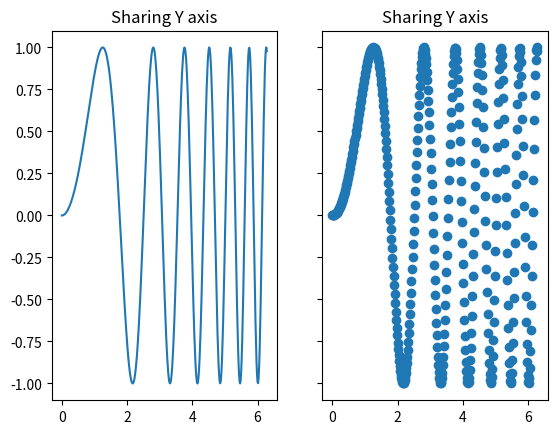

The matplotlib source for this figure:
import numpy as np
import matplotlib.pyplot as plt

# First create some toy data:
x = np.linspace(0, 2*np.pi, 400)
y = np.sin(x**2)

# Create just a figure and only one subplot
# fig, ax = plt.subplots()
# ax.plot(x, y)
# ax.set_title('Simple plot')

# Create two subplots and unpack the output array immediately
f, (ax1, ax2) = plt.subplots(1, 2, sharey=True)
ax1.plot(x, y)
ax1.set_title('Sharing Y axis')
ax2.scatter(x, y)
ax2.set_title('Sharing Y axis')

# # Create four polar Axes and access them through the returned array
# fig, axs = plt.subplots(2, 2, subplot_kw=dict(projection="polar"))
# axs[0, 0].plot(x, y)
# axs[1, 1].scatter(x, y)
# 
# # Share a X axis with each column of subplots
# plt.subplots(2, 2, sharex='col')
# 
# # Share a Y axis with each row of subplots
# plt.subplots(2, 2, sharey='row')
# 
# # Share both X and Y axes with all subplots
# plt.subplots(2, 2, sharex='all', sharey='all')
# 
# # Note that this is the same as
# plt.subplots(2, 2, sharex=True, sharey=True)
# 
# # Create figure number 10 with a single subplot
# # and clears it if it already exists.
# fig, ax = plt.subplots(num=10, clear=True)

plt.show()
